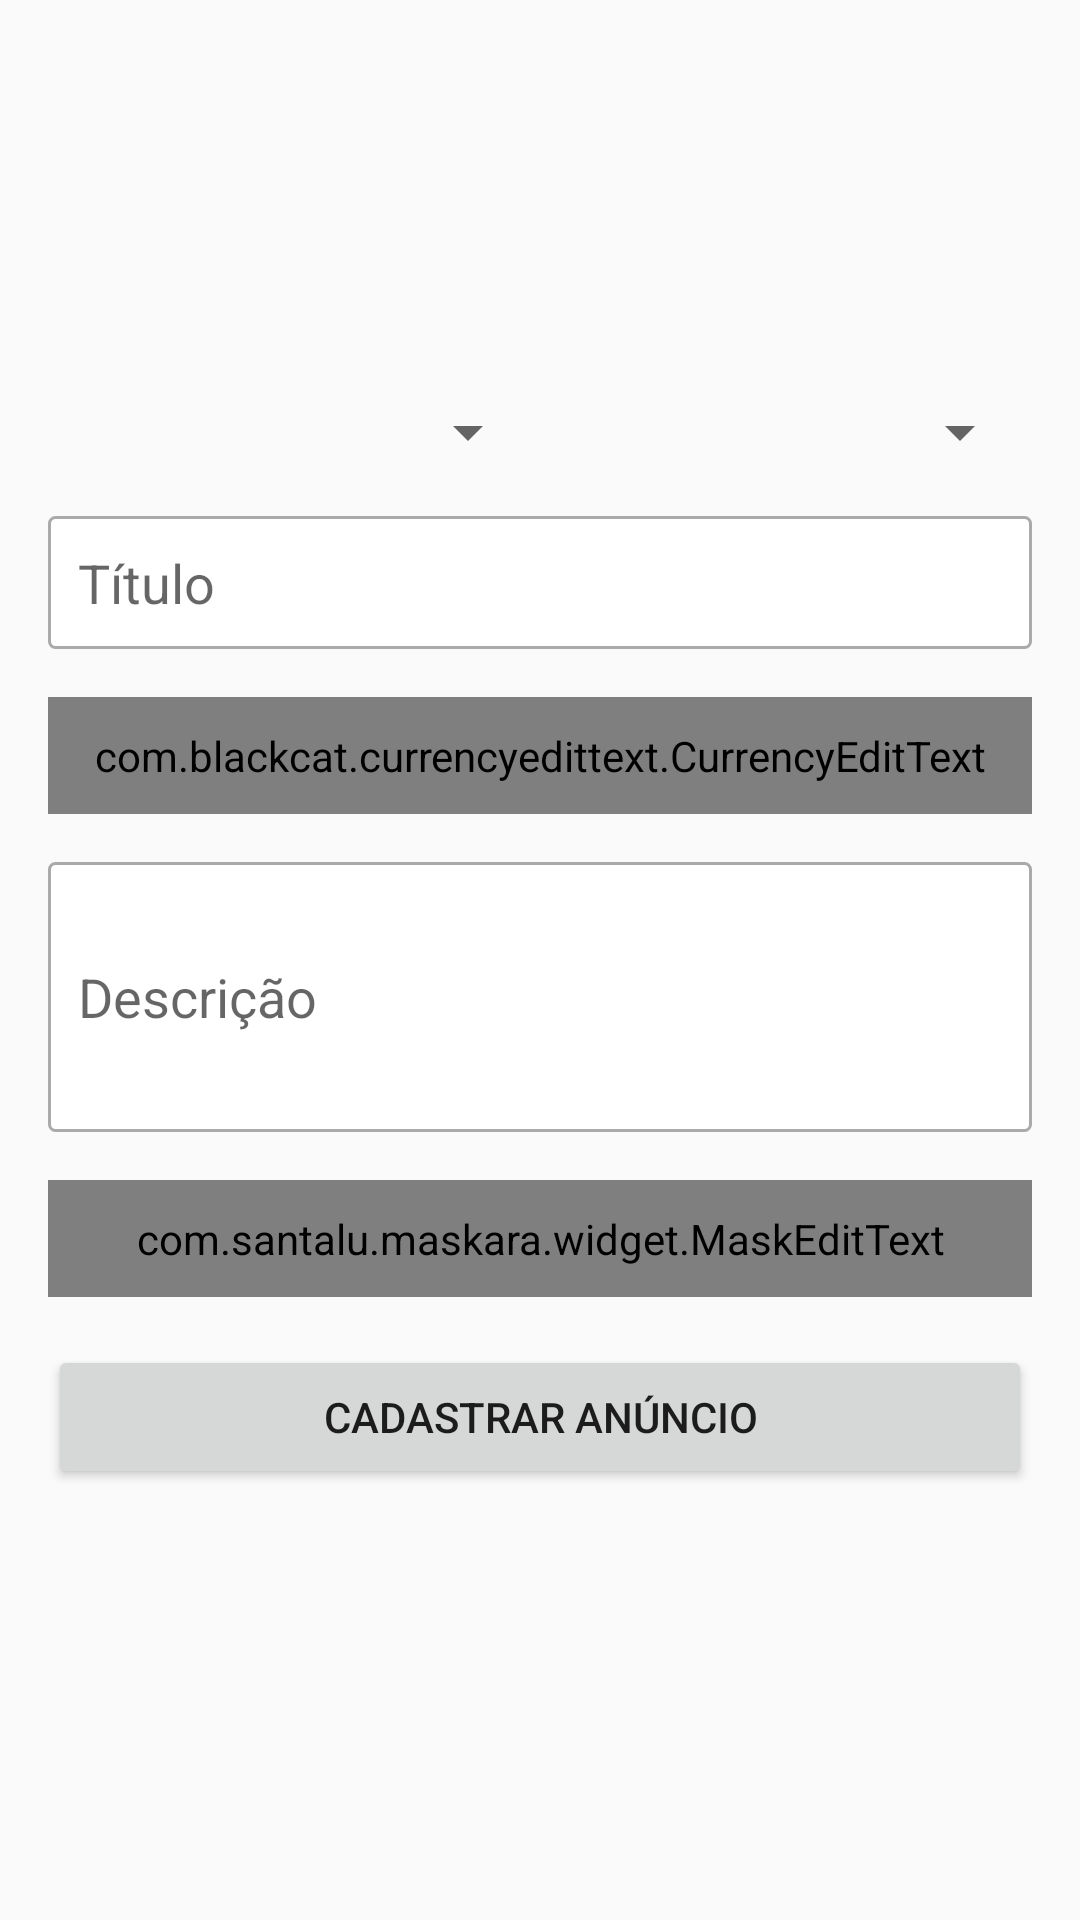

Produce the Android XML layout that renders to this screen, including the resource entries it uses.
<!-- AndroidManifest.xml: activity theme Theme.AppCompat.Light.DarkActionBar -->
<!-- res/layout/activity_cadastrar_anuncio.xml -->
<?xml version="1.0" encoding="utf-8"?>
<LinearLayout xmlns:android="http://schemas.android.com/apk/res/android"
    xmlns:app="http://schemas.android.com/apk/res-auto"
    xmlns:tools="http://schemas.android.com/tools"
    android:id="@+id/main"
    android:layout_width="match_parent"
    android:layout_height="match_parent"
    android:orientation="vertical"
    android:padding="16dp"
    tools:context=".activity.CadastrarAnuncioActivity">

    <LinearLayout
        android:layout_width="match_parent"
        android:layout_height="100dp"
        android:layout_marginBottom="16dp"
        android:layout_weight="0"
        android:orientation="horizontal">

        <ImageView
            android:id="@+id/imagemAnuncio1"
            android:layout_width="wrap_content"
            android:layout_height="wrap_content"
            android:layout_weight="1"
            app:srcCompat="@drawable/padrao" />

        <ImageView
            android:id="@+id/imagemAnuncio2"
            android:layout_width="wrap_content"
            android:layout_height="wrap_content"
            android:layout_weight="1"
            app:srcCompat="@drawable/padrao" />

        <ImageView
            android:id="@+id/imagemAnuncio3"
            android:layout_width="wrap_content"
            android:layout_height="wrap_content"
            android:layout_weight="1"
            app:srcCompat="@drawable/padrao" />
    </LinearLayout>

    <LinearLayout
        android:layout_width="match_parent"
        android:layout_height="wrap_content"
        android:layout_marginBottom="16dp"
        android:layout_weight="0"
        android:orientation="horizontal">

        <Spinner
            android:id="@+id/spinnerEstado"
            android:layout_width="match_parent"
            android:layout_height="wrap_content"
            android:layout_weight="1" />

        <Spinner
            android:id="@+id/spinnerCategoria"
            android:layout_width="match_parent"
            android:layout_height="wrap_content"
            android:layout_weight="1" />
    </LinearLayout>

    <EditText
        android:id="@+id/editTitulo"
        android:layout_width="match_parent"
        android:layout_height="wrap_content"
        android:layout_marginBottom="16dp"
        android:layout_weight="0"
        android:background="@drawable/bg_edit_text"
        android:ems="10"
        android:inputType="text"
        android:padding="10dp"
        android:hint="Título"
        android:text="" />

    <com.blackcat.currencyedittext.CurrencyEditText
        android:id="@+id/editValor"
        android:layout_width="match_parent"
        android:layout_height="wrap_content"
        android:layout_marginBottom="16dp"
        android:layout_weight="0"
        android:background="@drawable/bg_edit_text"
        android:ems="10"
        android:inputType="text"
        android:padding="10dp"
        android:hint="Valor"
        android:text=""
        />

    <EditText
        android:id="@+id/editDescricao"
        android:layout_width="match_parent"
        android:layout_height="90dp"
        android:layout_marginBottom="16dp"
        android:layout_weight="0"
        android:background="@drawable/bg_edit_text"
        android:ems="10"
        android:hint="Descrição"
        android:inputType="text"
        android:padding="10dp"
        android:text="" />

    <com.santalu.maskara.widget.MaskEditText
        android:id="@+id/editTelefone"
        android:layout_width="match_parent"
        android:layout_height="wrap_content"
        android:inputType="number"
        app:maskCharacter=" "
        app:mask="(  )          "
        android:hint="Telefone"
        android:padding="10dp"
        android:layout_marginBottom="16dp"
        android:background="@drawable/bg_edit_text"
        app:maskStyle="completable"
        />

    <Button
        android:id="@+id/btnCadastrarAnuncio"
        android:layout_width="match_parent"
        android:layout_height="wrap_content"
        android:layout_weight="0"
        android:onClick="salvarAnuncio"
        android:text="Cadastrar Anúncio" />
</LinearLayout>
<!-- resources referenced by this layout -->
<resources>
  <!-- drawable bg_edit_text (drawable) -->
  <?xml version="1.0" encoding="utf-8"?>
  <shape xmlns:android="http://schemas.android.com/apk/res/android"
      android:shape="rectangle">
      <solid android:color="@color/white"></solid>
      <stroke android:width="1dp"
          android:color="@android:color/darker_gray"></stroke>
      <corners android:radius="2dp"></corners>
  
  </shape>
  <!-- not gathered from this repository: default colours our renderer supplied (Android Studio template values) -->
  <color name="white">#FFFFFFFF</color>
</resources>
